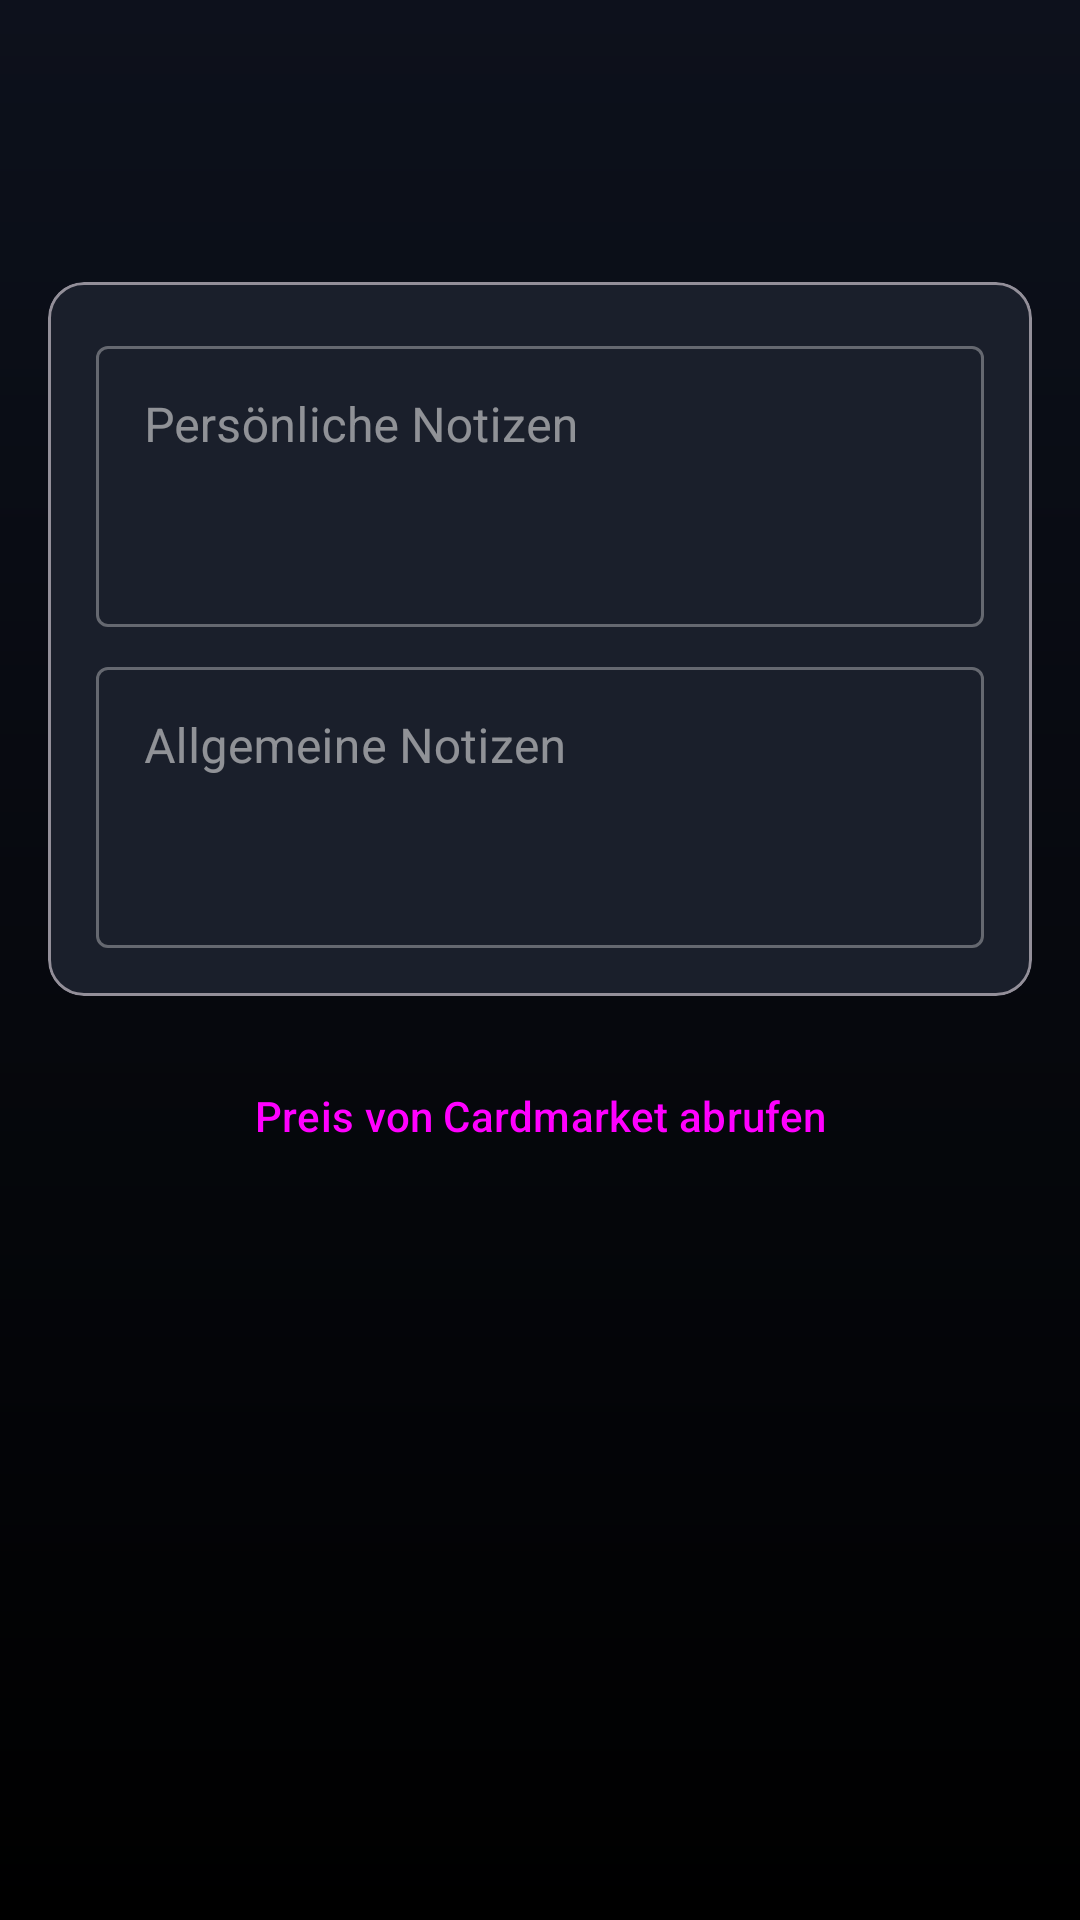

Layout XML and referenced resources for this Android screen:
<!-- AndroidManifest.xml: application theme Theme.RiftboundTracker -->
<!-- res/layout/dialog_edit_notes.xml -->
<?xml version="1.0" encoding="utf-8"?>
<LinearLayout xmlns:android="http://schemas.android.com/apk/res/android"
    xmlns:app="http://schemas.android.com/apk/res-auto"
    xmlns:tools="http://schemas.android.com/tools"
    android:layout_width="match_parent"
    android:layout_height="wrap_content"
    android:orientation="vertical"
    android:paddingTop="16dp"
    android:paddingHorizontal="8dp">

    
    <RelativeLayout
        android:layout_width="match_parent"
        android:layout_height="wrap_content"
        android:paddingHorizontal="16dp"
        android:layout_marginBottom="16dp">

        <TextView
            android:id="@+id/dialogCardName"
            android:layout_width="match_parent"
            android:layout_height="wrap_content"
            android:layout_toStartOf="@+id/colorIndicator"
            android:layout_centerVertical="true"
            android:textAppearance="?attr/textAppearanceHeadline6"
            tools:text="Kartenname ist sehr lang" />

        <View
            android:id="@+id/colorIndicator"
            android:layout_width="24dp"
            android:layout_height="24dp"
            android:layout_alignParentEnd="true"
            android:layout_centerVertical="true"
            android:layout_marginStart="16dp"
            android:background="@drawable/circle_shape" />
    </RelativeLayout>

    
    <LinearLayout
        android:layout_width="match_parent"
        android:layout_height="wrap_content"
        android:paddingHorizontal="16dp"
        android:orientation="horizontal">

        <TextView
            android:id="@+id/dialogCardDetails"
            android:layout_width="0dp"
            android:layout_height="wrap_content"
            android:layout_weight="1"
            android:textAppearance="?attr/textAppearanceBody2"
            android:textColor="?android:attr/textColorSecondary"
            tools:text="Setname - #001" />

        <TextView
            android:id="@+id/dialogCardValueCount"
            android:layout_width="wrap_content"
            android:layout_height="wrap_content"
            android:textStyle="bold"
            android:textAppearance="?attr/textAppearanceBody2"
            tools:text="Wert: 12,34€ | Anzahl: 5" />

    </LinearLayout>

    
    <com.google.android.material.card.MaterialCardView
        android:layout_width="match_parent"
        android:layout_height="wrap_content"
        android:layout_marginTop="16dp"
        android:layout_marginHorizontal="8dp"
        app:cardElevation="0dp"
        app:strokeWidth="1dp"
        app:strokeColor="?attr/colorOutline">

        <LinearLayout
            android:layout_width="match_parent"
            android:layout_height="wrap_content"
            android:orientation="vertical"
            android:padding="16dp">

            <com.google.android.material.textfield.TextInputLayout
                android:id="@+id/layout_personal_notes"
                style="@style/Widget.MaterialComponents.TextInputLayout.OutlinedBox"
                android:layout_width="match_parent"
                android:layout_height="wrap_content"
                app:hintEnabled="true">

                <com.google.android.material.textfield.TextInputEditText
                    android:id="@+id/editTextPersonalNotes"
                    android:layout_width="match_parent"
                    android:layout_height="wrap_content"
                    android:gravity="top"
                    android:hint="Persönliche Notizen"
                    android:inputType="textMultiLine|textCapSentences"
                    android:minLines="3" />
            </com.google.android.material.textfield.TextInputLayout>

            <com.google.android.material.textfield.TextInputLayout
                android:id="@+id/layout_general_notes"
                style="@style/Widget.MaterialComponents.TextInputLayout.OutlinedBox"
                android:layout_width="match_parent"
                android:layout_height="wrap_content"
                android:layout_marginTop="8dp"
                app:hintEnabled="true">

                <com.google.android.material.textfield.TextInputEditText
                    android:id="@+id/editTextGeneralNotes"
                    android:layout_width="match_parent"
                    android:layout_height="wrap_content"
                    android:gravity="top"
                    android:hint="Allgemeine Notizen"
                    android:inputType="textMultiLine|textCapSentences"
                    android:minLines="3" />
            </com.google.android.material.textfield.TextInputLayout>

        </LinearLayout>
    </com.google.android.material.card.MaterialCardView>

    
    <Button
        android:id="@+id/btnFetchPrice"
        style="@style/Widget.Material3.Button.TonalButton"
        android:layout_width="match_parent"
        android:layout_height="wrap_content"
        android:layout_marginTop="16dp"
        android:layout_marginHorizontal="16dp"
        android:layout_marginBottom="8dp"
        android:text="Preis von Cardmarket abrufen"
        app:icon="@drawable/ic_refresh" />

</LinearLayout>
<!-- resources referenced by this layout -->
<resources>
  <style name="Theme.RiftboundTracker" parent="Theme.Material3.Dark.NoActionBar">
  
          <item name="colorPrimary">@color/magic_cyan</item>
          <item name="colorOnPrimary">@color/dark_space_start</item> <item name="colorSurface">@color/dark_surface</item>
          <item name="colorOnSurface">@color/light_parchment</item>
  
          <item name="android:colorBackground">@color/dark_space_end</item>
          <item name="colorOnBackground">@color/light_parchment</item>
  
          <item name="android:windowBackground">@drawable/fragment_background_gradient</item>
  
          <item name="android:statusBarColor">@color/dark_space_start</item>
          <item name="android:navigationBarColor">@color/dark_space_end</item>
      </style>
  <color name="magic_cyan">#38B6FF</color>
  <color name="dark_space_start">#0D111C</color>
  <color name="dark_surface">#1A1F2B</color>
  <color name="light_parchment">#E0E0E0</color>
  <color name="dark_space_end">#000000</color>
  <!-- drawable fragment_background_gradient (drawable) -->
  <?xml version="1.0" encoding="utf-8"?>
  <shape xmlns:android="http://schemas.android.com/apk/res/android"
      android:shape="rectangle">
      <gradient
          android:type="linear"
          android:angle="270"
          android:startColor="@color/dark_space_start"
          android:endColor="@color/dark_space_end" />
  </shape>
</resources>
